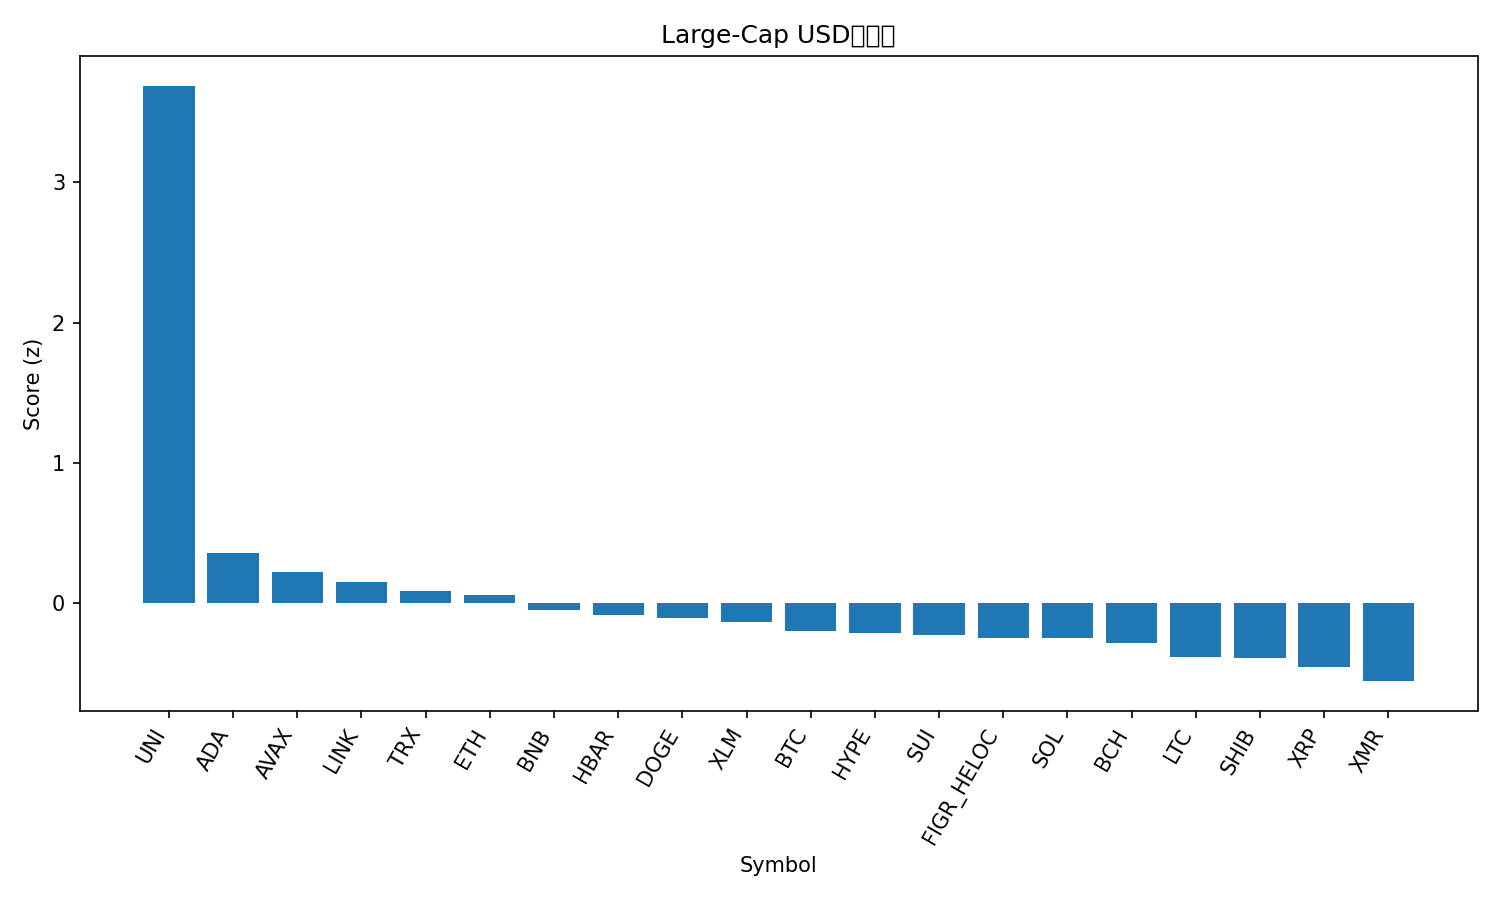

The data file committed next to this chart (first rows):
rank, name, symbol, price, pct_1h, pct_24h, pct_7d, pct_1h_vs_btc, pct_24h_vs_btc, pct_7d_vs_btc, market_cap_rank, market_cap, volume_usd, score
1, Uniswap, UNI, 8.61, 2.339, 21.48, 67.03, 2.147, 22.25, 65.48, 35, 5421174939, 3656989247, 3.687
2, Cardano, ADA, 0.5827, 0.9554, -2.507, 7.777, 0.7634, -1.734, 6.229, 11, 21323743489, 1047027696, 0.3565
3, Avalanche, AVAX, 17.85, 0.7205, -1.462, 7.71, 0.5285, -0.6895, 6.162, 32, 7621233846, 515791958, 0.2257
4, Chainlink, LINK, 16.18, 0.6771, -2.576, 9.19, 0.4851, -1.804, 7.642, 17, 11274578945, 818236917, 0.1515
5, TRON, TRX, 0.2987, 0.3511, 1.567, 6.948, 0.1591, 2.339, 5.4, 9, 28279585163, 580640768, 0.08866
6, Ethereum, ETH, 3579, 0.5066, -0.8774, 2.771, 0.3146, -0.1053, 1.223, 2, 431860317813, 33636915290, 0.05827
7, BNB, BNB, 981.5, 0.4888, -1.923, 3.533, 0.2968, -1.151, 1.985, 5, 135168263835, 1767149311, -0.04529
8, Hedera, HBAR, 0.1877, 0.5387, -4.552, 8.208, 0.3468, -3.78, 6.66, 28, 7975881907, 418962617, -0.08432
9, Dogecoin, DOGE, 0.178, 0.4082, -3.086, 8.072, 0.2162, -2.314, 6.524, 10, 26998575014, 2053671771, -0.1061
10, Stellar, XLM, 0.2932, 0.5582, -5.306, 6.73, 0.3663, -4.533, 5.182, 20, 9411334257, 234006599, -0.1331
11, Bitcoin, BTC, 105288, 0.1919, -0.7721, 1.548, 0.0, 0.0, 0.0, 1, 2100291076377, 68530870395, -0.195
12, Hyperliquid, HYPE, 40.33, 0.3602, -4.149, 7.71, 0.1682, -3.377, 6.161, 18, 10920154728, 441553694, -0.2116
13, Sui, SUI, 2.1, 0.4572, -4.565, 2.982, 0.2652, -3.793, 1.434, 31, 7728361142, 900408454, -0.2274
14, Figure Heloc, FIGR_HELOC, 1.031, 0.0, 1.777, 2.546, -0.1919, 2.549, 0.9982, 13, 13937499567, 9686806, -0.2462
15, Solana, SOL, 163.9, 0.2866, -2.57, 2.678, 0.09471, -1.798, 1.13, 6, 90889802161, 6023466879, -0.2485
16, Bitcoin Cash, BCH, 517.2, 0.07335, -0.4634, 4.639, -0.1186, 0.3088, 3.091, 19, 10316765673, 371224523, -0.2808
17, Litecoin, LTC, 102.5, -0.01554, -4.676, 18.25, -0.2075, -3.903, 16.71, 29, 7842114760, 1033579836, -0.382
18, Shiba Inu, SHIB, 9.88e-06, -0.06577, -1.825, 9.959, -0.2577, -1.053, 8.411, 34, 5828451285, 172073365, -0.3884
19, XRP, XRP, 2.46, -0.001716, -3.822, 9.24, -0.1937, -3.05, 7.692, 4, 148009485151, 5083058072, -0.4517
20, Monero, XMR, 375.4, 0.1002, -7.041, 9.447, -0.09177, -6.268, 7.899, 33, 6934729651, 203917121, -0.5545
21, Zcash, ZEC, 489.7, 0.6627, -22.82, 3.038, 0.4708, -22.05, 1.49, 27, 8023906180, 4751130416, -1.074
